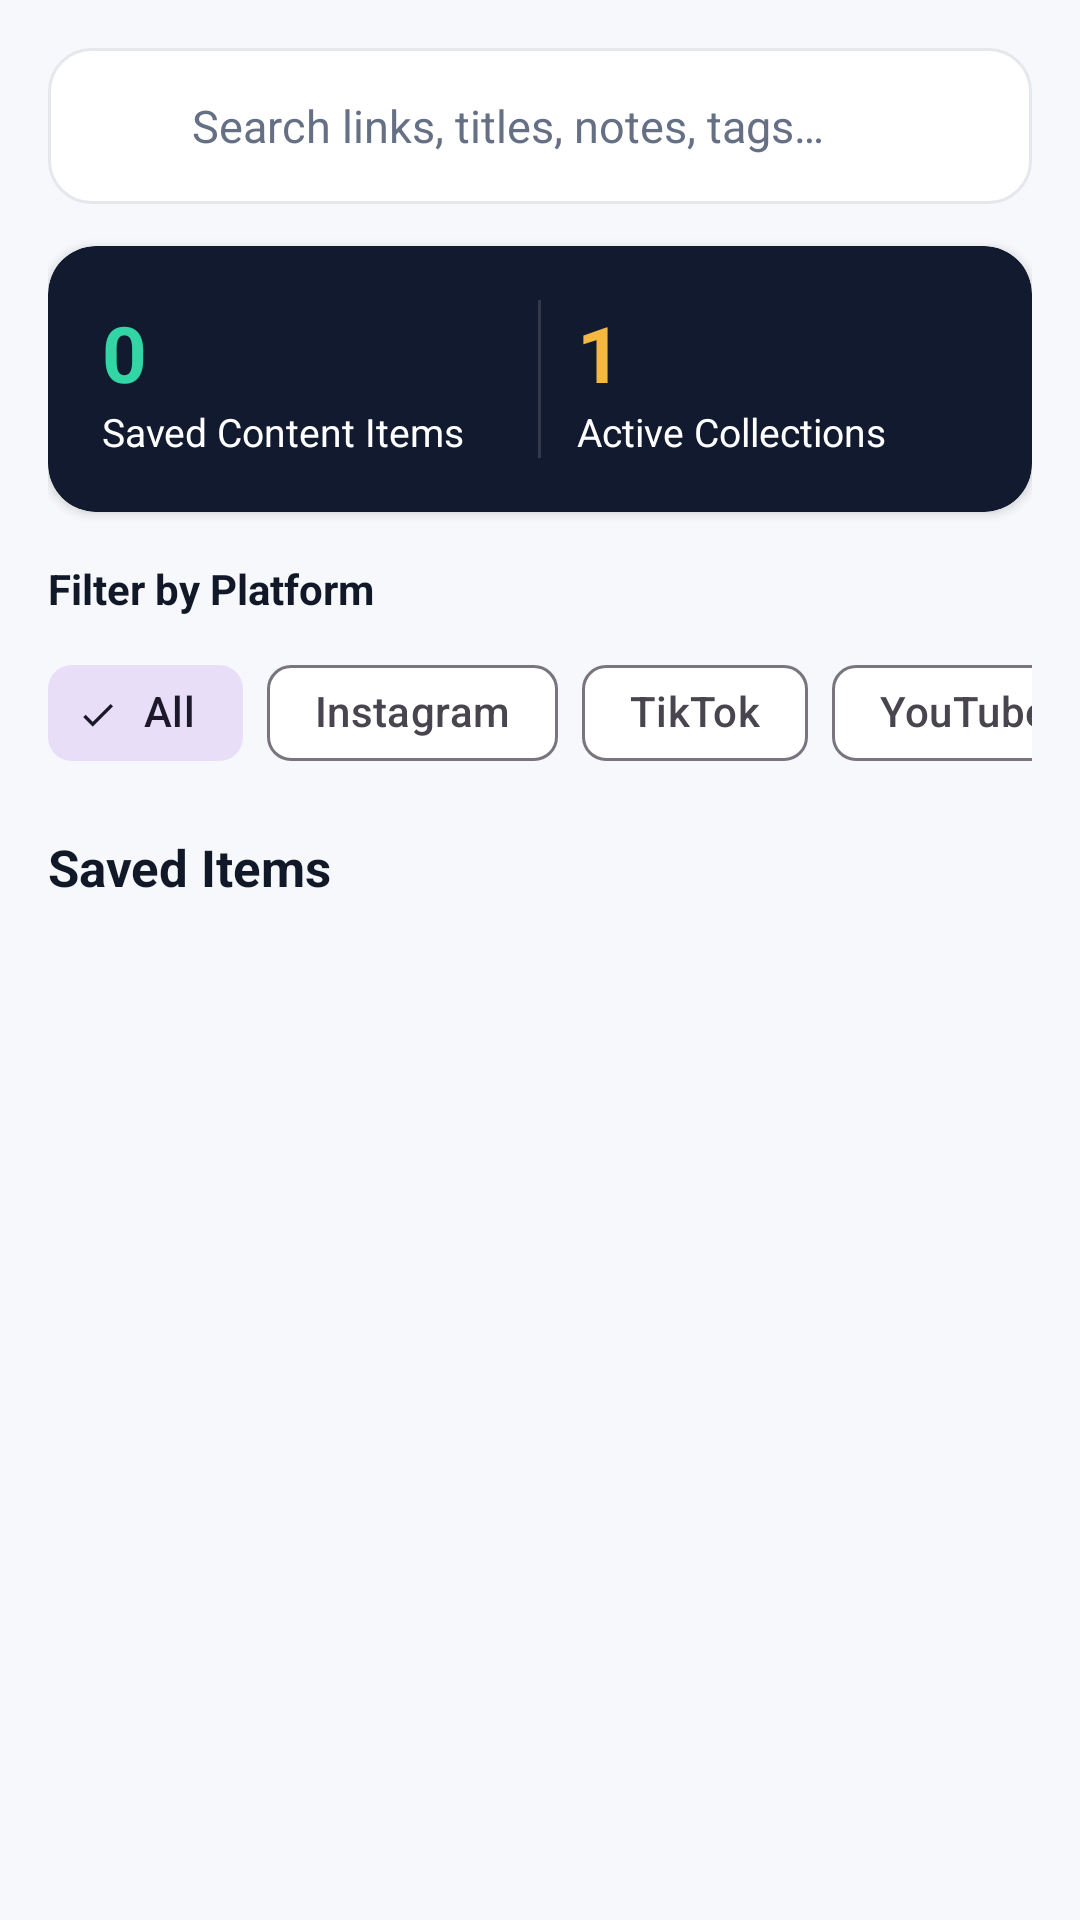

This screen was rendered from an Android layout file. Write that file and the resources it references.
<!-- AndroidManifest.xml: application theme Theme.Hifadhio -->
<!-- res/layout/fragment_home.xml -->
<?xml version="1.0" encoding="utf-8"?>
<androidx.core.widget.NestedScrollView
    xmlns:android="http://schemas.android.com/apk/res/android"
    xmlns:app="http://schemas.android.com/apk/res-auto"
    android:layout_width="match_parent"
    android:layout_height="match_parent"
    android:fillViewport="true">

    <LinearLayout
        android:layout_width="match_parent"
        android:layout_height="wrap_content"
        android:orientation="vertical"
        android:padding="16dp">

        
        <LinearLayout
            android:layout_width="match_parent"
            android:layout_height="52dp"
            android:background="@drawable/bg_search_input"
            android:gravity="center_vertical"
            android:orientation="horizontal"
            android:paddingStart="14dp"
            android:paddingEnd="14dp">

            <ImageView
                android:layout_width="22dp"
                android:layout_height="22dp"
                android:src="@drawable/ic_search"
                app:tint="@color/text_secondary" />

            <EditText
                android:id="@+id/et_search"
                android:layout_width="0dp"
                android:layout_height="match_parent"
                android:layout_weight="1"
                android:background="@null"
                android:hint="@string/search_hint"
                android:paddingStart="12dp"
                android:paddingEnd="12dp"
                android:singleLine="true"
                android:textColor="@color/text_primary"
                android:textColorHint="@color/text_secondary"
                android:textSize="15sp" />

            <ImageView
                android:id="@+id/btn_clear_search"
                android:layout_width="20dp"
                android:layout_height="20dp"
                android:src="@drawable/ic_delete"
                android:visibility="gone"
                app:tint="@color/text_secondary" />
        </LinearLayout>

        
        <androidx.cardview.widget.CardView
            android:layout_width="match_parent"
            android:layout_height="wrap_content"
            android:layout_marginTop="14dp"
            app:cardCornerRadius="16dp"
            app:cardElevation="2dp"
            app:cardBackgroundColor="@color/surface_navy">

            <LinearLayout
                android:layout_width="match_parent"
                android:layout_height="wrap_content"
                android:orientation="horizontal"
                android:padding="18dp">

                <LinearLayout
                    android:layout_width="0dp"
                    android:layout_height="wrap_content"
                    android:layout_weight="1"
                    android:orientation="vertical">

                    <TextView
                        android:id="@+id/tv_total_saved"
                        android:layout_width="wrap_content"
                        android:layout_height="wrap_content"
                        android:text="0"
                        android:textColor="@color/mint"
                        android:textSize="26sp"
                        android:textStyle="bold" />

                    <TextView
                        android:layout_width="wrap_content"
                        android:layout_height="wrap_content"
                        android:text="Saved Content Items"
                        android:textColor="@color/white"
                        android:textSize="13sp" />
                </LinearLayout>

                <View
                    android:layout_width="1dp"
                    android:layout_height="match_parent"
                    android:background="#22FFFFFF"
                    android:layout_marginStart="12dp"
                    android:layout_marginEnd="12dp" />

                <LinearLayout
                    android:layout_width="0dp"
                    android:layout_height="wrap_content"
                    android:layout_weight="1"
                    android:orientation="vertical">

                    <TextView
                        android:id="@+id/tv_total_collections"
                        android:layout_width="wrap_content"
                        android:layout_height="wrap_content"
                        android:text="1"
                        android:textColor="@color/amber"
                        android:textSize="26sp"
                        android:textStyle="bold" />

                    <TextView
                        android:layout_width="wrap_content"
                        android:layout_height="wrap_content"
                        android:text="Active Collections"
                        android:textColor="@color/white"
                        android:textSize="13sp" />
                </LinearLayout>
            </LinearLayout>
        </androidx.cardview.widget.CardView>

        
        <TextView
            android:layout_width="wrap_content"
            android:layout_height="wrap_content"
            android:layout_marginTop="16dp"
            android:layout_marginBottom="8dp"
            android:text="Filter by Platform"
            android:textColor="@color/text_primary"
            android:textSize="14sp"
            android:textStyle="bold" />

        <HorizontalScrollView
            android:layout_width="match_parent"
            android:layout_height="wrap_content"
            android:scrollbars="none">

            <com.google.android.material.chip.ChipGroup
                android:id="@+id/chip_group_platforms"
                android:layout_width="wrap_content"
                android:layout_height="wrap_content"
                app:singleSelection="true">

                <com.google.android.material.chip.Chip
                    android:id="@+id/chip_all"
                    style="@style/Widget.Material3.Chip.Filter"
                    android:layout_width="wrap_content"
                    android:layout_height="wrap_content"
                    android:checked="true"
                    android:text="All" />

                <com.google.android.material.chip.Chip
                    android:id="@+id/chip_instagram"
                    style="@style/Widget.Material3.Chip.Filter"
                    android:layout_width="wrap_content"
                    android:layout_height="wrap_content"
                    android:text="Instagram" />

                <com.google.android.material.chip.Chip
                    android:id="@+id/chip_tiktok"
                    style="@style/Widget.Material3.Chip.Filter"
                    android:layout_width="wrap_content"
                    android:layout_height="wrap_content"
                    android:text="TikTok" />

                <com.google.android.material.chip.Chip
                    android:id="@+id/chip_youtube"
                    style="@style/Widget.Material3.Chip.Filter"
                    android:layout_width="wrap_content"
                    android:layout_height="wrap_content"
                    android:text="YouTube" />

                <com.google.android.material.chip.Chip
                    android:id="@+id/chip_facebook"
                    style="@style/Widget.Material3.Chip.Filter"
                    android:layout_width="wrap_content"
                    android:layout_height="wrap_content"
                    android:text="Facebook" />

                <com.google.android.material.chip.Chip
                    android:id="@+id/chip_x"
                    style="@style/Widget.Material3.Chip.Filter"
                    android:layout_width="wrap_content"
                    android:layout_height="wrap_content"
                    android:text="X" />

                <com.google.android.material.chip.Chip
                    android:id="@+id/chip_web"
                    style="@style/Widget.Material3.Chip.Filter"
                    android:layout_width="wrap_content"
                    android:layout_height="wrap_content"
                    android:text="Web" />
            </com.google.android.material.chip.ChipGroup>
        </HorizontalScrollView>

        
        <TextView
            android:layout_width="wrap_content"
            android:layout_height="wrap_content"
            android:layout_marginTop="16dp"
            android:layout_marginBottom="10dp"
            android:text="Saved Items"
            android:textColor="@color/text_primary"
            android:textSize="17sp"
            android:textStyle="bold" />

        
        <androidx.recyclerview.widget.RecyclerView
            android:id="@+id/recycler_home"
            android:layout_width="match_parent"
            android:layout_height="wrap_content"
            android:nestedScrollingEnabled="false" />

        
        <LinearLayout
            android:id="@+id/layout_empty"
            android:layout_width="match_parent"
            android:layout_height="wrap_content"
            android:layout_marginTop="32dp"
            android:gravity="center"
            android:orientation="vertical"
            android:padding="24dp"
            android:visibility="gone">

            <ImageView
                android:layout_width="64dp"
                android:layout_height="64dp"
                android:src="@drawable/ic_inbox"
                app:tint="@color/text_secondary" />

            <TextView
                android:layout_width="wrap_content"
                android:layout_height="wrap_content"
                android:layout_marginTop="16dp"
                android:text="Your Library is Empty"
                android:textColor="@color/text_primary"
                android:textSize="18sp"
                android:textStyle="bold" />

            <TextView
                android:layout_width="wrap_content"
                android:layout_height="wrap_content"
                android:layout_marginTop="6dp"
                android:gravity="center"
                android:text="Share links from Instagram, TikTok, YouTube, or your browser directly to Hifadhio, or tap 'Save Link' below."
                android:textColor="@color/text_secondary"
                android:textSize="14sp" />
        </LinearLayout>
    </LinearLayout>
</androidx.core.widget.NestedScrollView>
<!-- resources referenced by this layout -->
<resources>
  <color name="amber">#F4B740</color>
  <color name="mint">#32D5A4</color>
  <color name="surface_navy">#121A2F</color>
  <color name="text_primary">#111827</color>
  <color name="text_secondary">#667085</color>
  <color name="white">#FFFFFF</color>
  <!-- drawable bg_search_input (drawable) -->
  <shape xmlns:android="http://schemas.android.com/apk/res/android"
      android:shape="rectangle">
      <solid android:color="@color/surface" />
      <corners android:radius="14dp" />
      <stroke android:width="1dp" android:color="@color/divider" />
  </shape>
  <!-- drawable ic_inbox (drawable) -->
  <vector xmlns:android="http://schemas.android.com/apk/res/android"
      android:width="24dp"
      android:height="24dp"
      android:viewportWidth="24"
      android:viewportHeight="24">
    <path
        android:fillColor="@android:color/white"
        android:pathData="M19,3H5C3.9,3 3,3.9 3,5v14c0,1.1 0.9,2 2,2h14c1.1,0 2,-0.9 2,-2V5C21,3.9 20.1,3 19,3zM19,15h-4c0,1.66 -1.34,3 -3,3s-3,-1.34 -3,-3H5V5h14V15z"/>
  </vector>
  <string name="search_hint">Search links, titles, notes, tags…</string>
  <color name="surface">#FFFFFF</color>
  <color name="divider">#E4E7EC</color>
  <color name="success">#20B486</color>
  <color name="primary_navy">#0B1020</color>
  <color name="background">#F6F8FB</color>
  <style name="Widget.Hifadhio.PopupMenu" parent="Widget.Material3.PopupMenu">
          <item name="android:popupBackground">@drawable/bg_popup_menu</item>
          <item name="android:popupElevation">8dp</item>
          <item name="android:textColor">@color/text_primary</item>
          <item name="android:dropDownVerticalOffset">4dp</item>
      </style>
  <style name="ThemeOverlay.Hifadhio.Popup" parent="ThemeOverlay.Material3">
          <item name="colorSurface">@color/surface</item>
          <item name="colorOnSurface">@color/text_primary</item>
          <item name="android:colorBackground">@color/surface</item>
          <item name="android:textColorPrimary">@color/text_primary</item>
          <item name="android:textColor">@color/text_primary</item>
          <item name="android:itemTextAppearance">@style/TextAppearance.Hifadhio.PopupItem</item>
      </style>
  <style name="TextAppearance.Hifadhio.DialogTitle" parent="MaterialAlertDialog.Material3.Title.Text">
          <item name="android:textColor">@color/text_primary</item>
          <item name="android:textSize">18sp</item>
          <item name="android:textStyle">bold</item>
      </style>
  <style name="TextAppearance.Hifadhio.DialogBody" parent="MaterialAlertDialog.Material3.Body.Text">
          <item name="android:textColor">@color/text_secondary</item>
          <item name="android:textSize">14sp</item>
          <item name="android:lineSpacingExtra">2dp</item>
      </style>
  <style name="Widget.Hifadhio.DialogButton.Positive" parent="Widget.Material3.Button.TextButton.Dialog">
          <item name="android:textColor">@color/primary_navy</item>
          <item name="android:textStyle">bold</item>
      </style>
  <style name="Widget.Hifadhio.DialogButton.Negative" parent="Widget.Material3.Button.TextButton.Dialog">
          <item name="android:textColor">@color/text_secondary</item>
      </style>
  <style name="TextAppearance.Hifadhio.PopupItem" parent="TextAppearance.Material3.BodyMedium">
          <item name="android:textColor">@color/text_primary</item>
          <item name="android:textSize">14sp</item>
      </style>
</resources>
